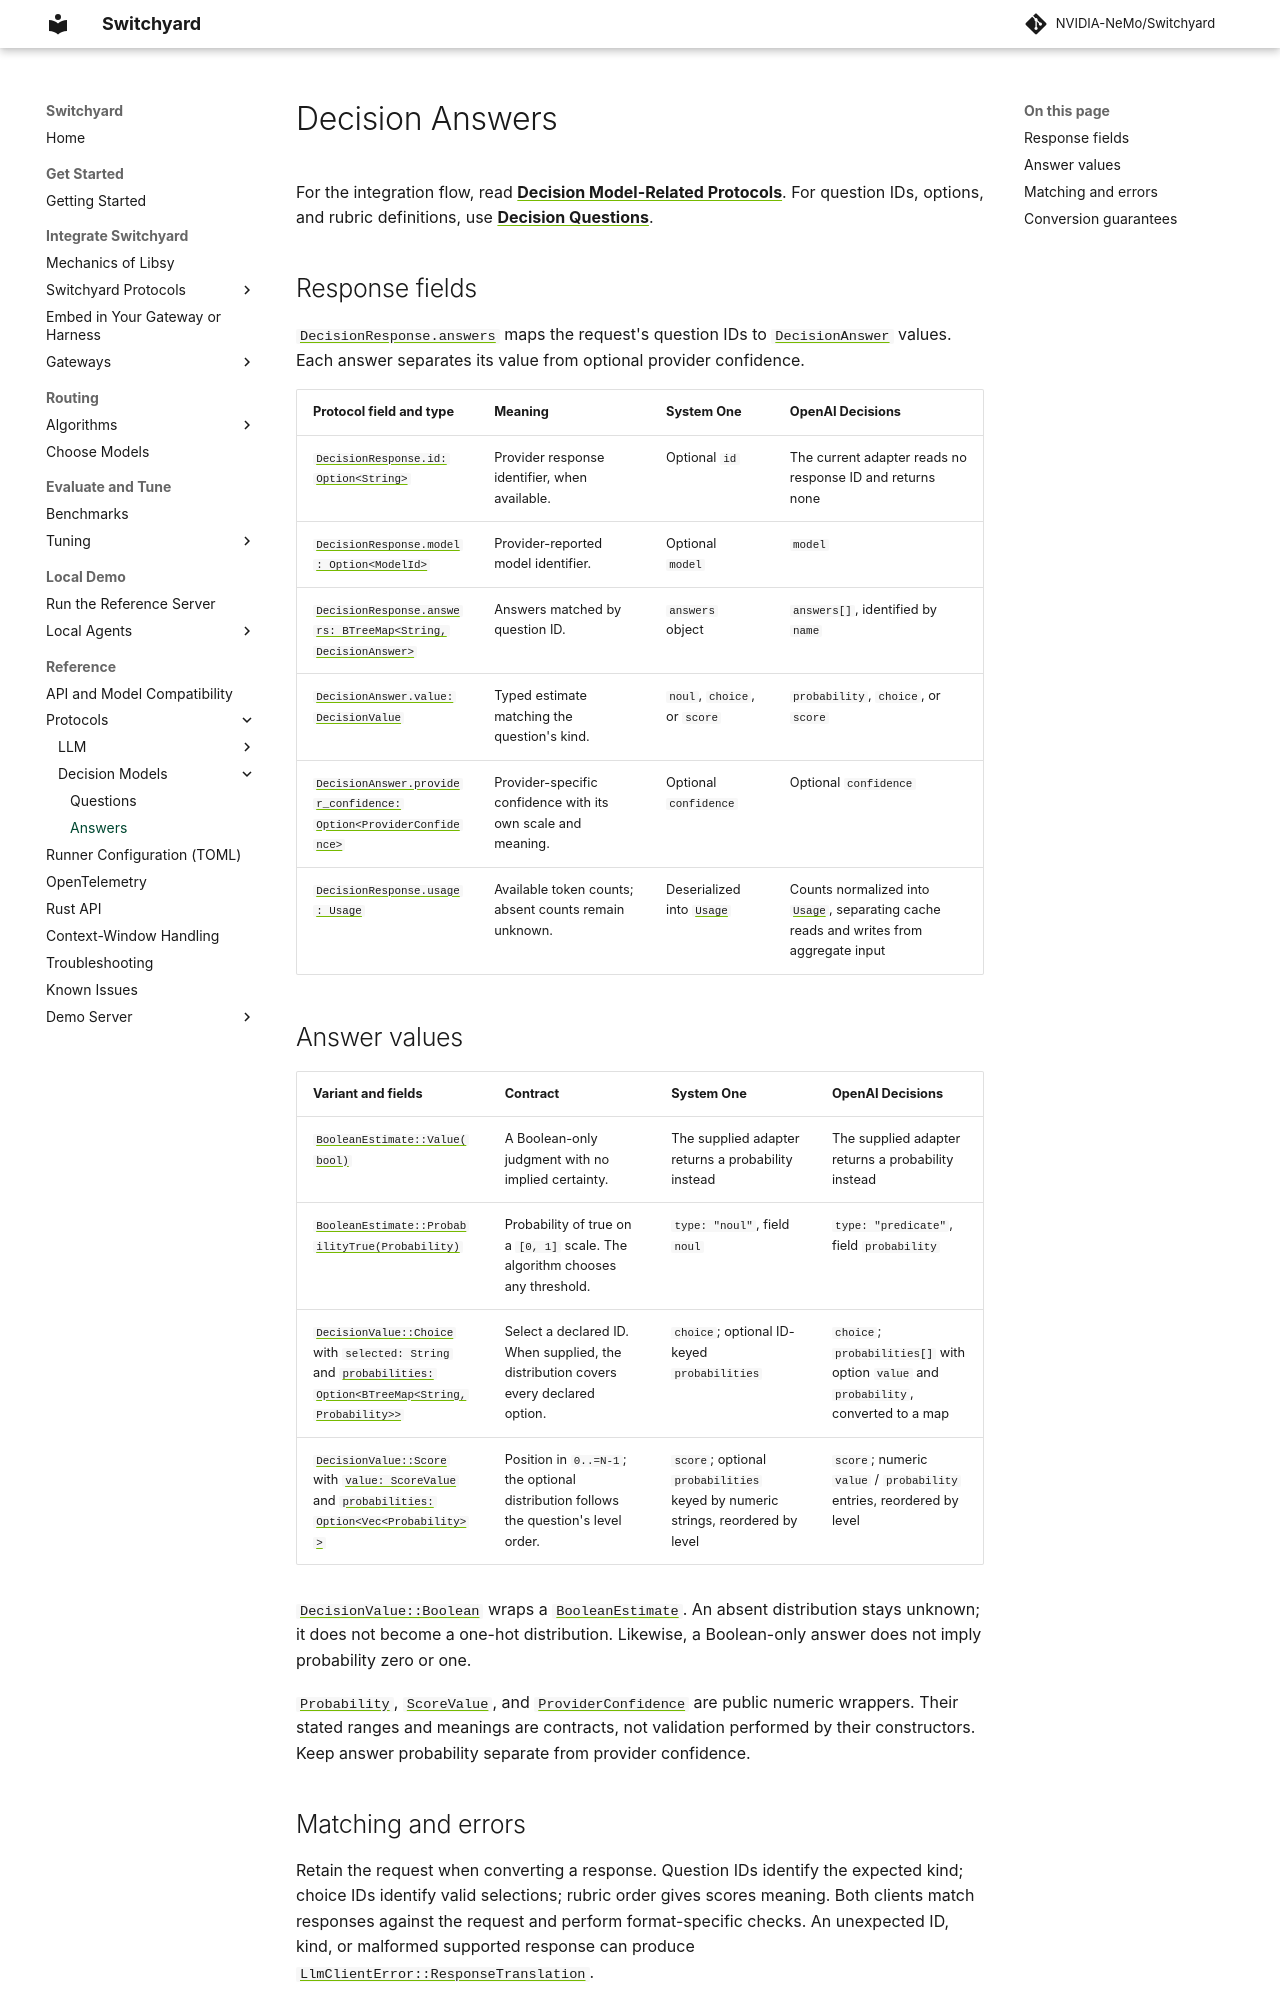

repository: NVIDIA-NeMo/Switchyard · page: pr-preview/pr-1386/reference/protocols/decision_answers/index.html · generator: mkdocs

# Decision Answers

For the integration flow, read **[Decision Model-Related Protocols](../../protocols/decisions.md)**.
For question IDs, options, and rubric definitions, use **[Decision Questions](decision_questions.md)**.

## Response fields

<a href="../../../rust/switchyard_protocol/decision/struct.DecisionResponse.html#structfield.answers"><code>DecisionResponse.answers</code></a> maps the request's question IDs to <a href="../../../rust/switchyard_protocol/decision/struct.DecisionAnswer.html"><code>DecisionAnswer</code></a>
values. Each answer separates its value from optional provider confidence.

| Protocol field and type | Meaning | System One | OpenAI Decisions |
|---|---|---|---|
| <a href="../../../rust/switchyard_protocol/decision/struct.DecisionResponse.html#structfield.id"><code>DecisionResponse.id: Option&lt;String&gt;</code></a> | Provider response identifier, when available. | Optional `id` | The current adapter reads no response ID and returns none |
| <a href="../../../rust/switchyard_protocol/decision/struct.DecisionResponse.html#structfield.model"><code>DecisionResponse.model: Option&lt;ModelId&gt;</code></a> | Provider-reported model identifier. | Optional `model` | `model` |
| <a href="../../../rust/switchyard_protocol/decision/struct.DecisionResponse.html#structfield.answers"><code>DecisionResponse.answers: BTreeMap&lt;String, DecisionAnswer&gt;</code></a> | Answers matched by question ID. | `answers` object | `answers[]`, identified by `name` |
| <a href="../../../rust/switchyard_protocol/decision/struct.DecisionAnswer.html#structfield.value"><code>DecisionAnswer.value: DecisionValue</code></a> | Typed estimate or refusal. | `noul`, `choice`, `score`, or `refusal` | `predicate`, `choice`, `score`, or `refusal` |
| <a href="../../../rust/switchyard_protocol/decision/struct.DecisionAnswer.html#structfield.provider_confidence"><code>DecisionAnswer.provider_confidence: Option&lt;ProviderConfidence&gt;</code></a> | Provider-specific confidence with its own scale and meaning. | Optional `confidence` | Optional `confidence` |
| <a href="../../../rust/switchyard_protocol/decision/struct.DecisionResponse.html#structfield.usage"><code>DecisionResponse.usage: Usage</code></a> | Available token counts; absent counts remain unknown. | Deserialized into <a href="../../../rust/switchyard_protocol/llm/struct.Usage.html"><code>Usage</code></a> | Counts normalized into <a href="../../../rust/switchyard_protocol/llm/struct.Usage.html"><code>Usage</code></a>, separating cache reads and writes from aggregate input |

## Answer values

| Variant and fields | Contract | System One | OpenAI Decisions |
|---|---|---|---|
| <a href="../../../rust/switchyard_protocol/decision/enum.DecisionValue.html#variant.Refusal"><code>DecisionValue::Refusal</code></a> | The provider declined this question. Sibling answers remain available. | `type: "refusal"` | `type: "refusal"` |
| <a href="../../../rust/switchyard_protocol/decision/enum.BooleanEstimate.html#variant.Value"><code>BooleanEstimate::Value(bool)</code></a> | A Boolean-only judgment with no implied certainty. | The supplied adapter returns a probability instead | The supplied adapter returns a probability instead |
| <a href="../../../rust/switchyard_protocol/decision/enum.BooleanEstimate.html#variant.ProbabilityTrue"><code>BooleanEstimate::ProbabilityTrue(Probability)</code></a> | Probability of true on a `[0, 1]` scale. The algorithm chooses any threshold. | `type: "noul"`, field `noul` | `type: "predicate"`, field `probability` |
| <a href="../../../rust/switchyard_protocol/decision/enum.DecisionValue.html#variant.Choice"><code>DecisionValue::Choice</code></a> with `selected: String` and <a href="../../../rust/switchyard_protocol/decision/struct.Probability.html"><code>probabilities: Option&lt;BTreeMap&lt;String, Probability&gt;&gt;</code></a> | Select a declared ID. | `choice`; optional `probabilities` keyed by option ID; some IDs may be absent | `choice`; `probabilities[]` with a `value` and `probability` for every option |
| <a href="../../../rust/switchyard_protocol/decision/enum.DecisionValue.html#variant.Score"><code>DecisionValue::Score</code></a> with <a href="../../../rust/switchyard_protocol/decision/struct.ScoreValue.html"><code>value: ScoreValue</code></a> and <a href="../../../rust/switchyard_protocol/decision/struct.Probability.html"><code>probabilities: Option&lt;Vec&lt;Probability&gt;&gt;</code></a> | Position in `0..=N-1`; the optional distribution follows the question's level order. | `score`; optional `probabilities` keyed by numeric strings, reordered by level | `score`; numeric `value` / `probability` entries, reordered by level |

<a href="../../../rust/switchyard_protocol/decision/enum.DecisionValue.html#variant.Boolean"><code>DecisionValue::Boolean</code></a> wraps a <a href="../../../rust/switchyard_protocol/decision/enum.BooleanEstimate.html"><code>BooleanEstimate</code></a>. An absent distribution stays
unknown; it does not become a one-hot distribution. Likewise, a Boolean-only
answer does not imply probability zero or one.

<a href="../../../rust/switchyard_protocol/decision/struct.Probability.html"><code>Probability</code></a>, <a href="../../../rust/switchyard_protocol/decision/struct.ScoreValue.html"><code>ScoreValue</code></a>, and <a href="../../../rust/switchyard_protocol/decision/struct.ProviderConfidence.html"><code>ProviderConfidence</code></a> are public numeric wrappers.
Their stated ranges and meanings are contracts, not validation performed by
their constructors. Keep answer probability separate from provider confidence.
